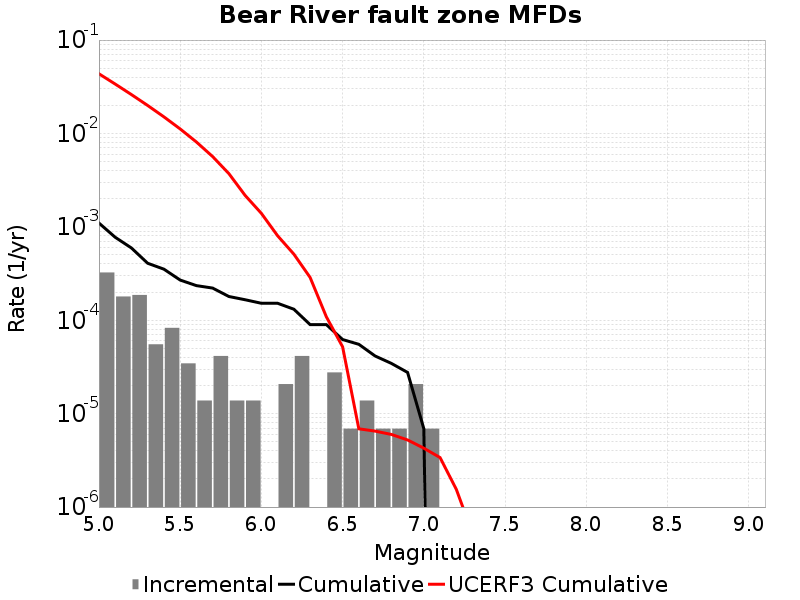

The file beside this chart, header and first rows:
Magnitude, Incremental Rate, Cumulative Rate, UCERF3 Cumulative Rate
5.05, 3.247371E-4, 0.001099, 0.04355
5.15, 1.796418E-4, 7.738416E-4, 0.03381
5.25, 1.865511E-4, 5.941998E-4, 0.02608
5.35, 5.52744E-5, 4.0764868E-4, 0.01993
5.45, 8.2911596E-5, 3.523743E-4, 0.01506
5.55, 3.4546498E-5, 2.694627E-4, 0.01118
5.65, 1.38186E-5, 2.349162E-4, 0.008101
5.75, 4.1455798E-5, 2.210976E-4, 0.005656
5.85, 1.38186E-5, 1.796418E-4, 0.003714
5.95, 1.38186E-5, 1.6582319E-4, 0.002171
6.05, 0.0, 1.5200459E-4, 0.001395
6.15, 2.0727899E-5, 1.5200459E-4, 8.025127E-4
6.25, 4.1455798E-5, 1.312767E-4, 5.1025517E-4
6.35, 0.0, 8.98209E-5, 2.8737116E-4
6.45, 2.76372E-5, 8.98209E-5, 1.0887554E-4
6.55, 6.9093E-6, 6.21837E-5, 5.1976313E-5
6.65, 1.38186E-5, 5.52744E-5, 6.8844056E-6
6.75, 6.9093E-6, 4.1455798E-5, 6.504088E-6
6.85, 6.9093E-6, 3.4546498E-5, 5.9920944E-6
6.95, 2.0727899E-5, 2.76372E-5, 5.231033E-6
7.05, 6.9093E-6, 6.9093E-6, 4.269655E-6
7.15, 0.0, 0.0, 3.3873725E-6
7.25, 0.0, 0.0, 1.548444E-6
7.35, 0.0, 0.0, 5.1962064E-7
7.45, 0.0, 0.0, 0.0
7.55, 0.0, 0.0, 0.0
7.65, 0.0, 0.0, 0.0
7.75, 0.0, 0.0, 0.0
7.85, 0.0, 0.0, 0.0
7.95, 0.0, 0.0, 0.0
8.05, 0.0, 0.0, 0.0
8.15, 0.0, 0.0, 0.0
8.25, 0.0, 0.0, 0.0
8.35, 0.0, 0.0, 0.0
8.45, 0.0, 0.0, 0.0
8.55, 0.0, 0.0, 0.0
8.65, 0.0, 0.0, 0.0
8.75, 0.0, 0.0, 0.0
8.85, 0.0, 0.0, 0.0
8.95, 0.0, 0.0, 0.0
9.05, 0.0, 0.0, 0.0
